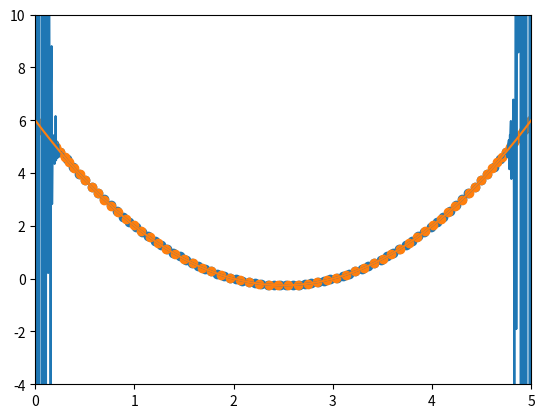

Generate this figure with matplotlib:
# hw6p3.py
# CSC 395 Spring 2024
# Name:
# Date:

import math
import numpy as np
import matplotlib.pyplot as plt

"""
The test quadratic function for use with fitting.
"""
def test_quad(x):
    return (x-2)*(x-3)

"""
TODO: your implementation goes below!
"""
def lagrange(x, x_vals, y_vals):
    length = len(x_vals)
    Px = 0
    # This loop calculates each term of the polynomial. 
    # A term is the product of the y value of the data point and the corresponding Lagrange basis function
    for i in range(length):
        yi = y_vals[i]
        xi = x_vals[i]
        li = 1
        # This loop calculates the Lagrange basis function for the i-th data point (i.e. l_i(x))
        for j in range(length):
            xj = x_vals[j]
            if j != i:
                li = li * (x-xj)/(xi-xj)

        # Add the term to the polynomial
        Px = Px + yi*li
    return Px

'''
Chebyshev implementation
'''
def chebyshev(a, b, n):
    xx = []
    for k in range(0,n):
        # calculate the Chebyshev nodes
        xk = (a+b)/2 + (b-a)/2*math.cos((2*k+1)*math.pi/(2*n))
        xx.append(xk)
    return xx

"""
Python's "main function" block.
"""
if __name__ == "__main__":

    # Set the domain and number of points.
    a = 0
    b = 5
    n = 80

    # Set the number of points for plotting, the plotting x values,
    # and the plot window.
    n_plot = 1000
    x_plot = np.linspace(a,b,n_plot)
    window = [a,b,-4,10] # specific for test_quad.
    
    # Create linearly spaced x values and sample the test function.
    x_lin = np.linspace(a,b,n)
    y_lin = np.array([test_quad(x) for x in x_lin])

    # Obtain the y values from the Lagrange Polynomial Interpolation.
    l_plot = [lagrange(x, x_lin, y_lin) for x in x_plot]

    # Plot the original data and the interpolated polynomial.
    plt.scatter(x_lin, y_lin)
    plt.plot(x_plot, l_plot)
    plt.axis(window)
    plt.show()

    # Now define the Chebyshev nodes. TODO: you will need to update this!
    x_cheb = chebyshev(a,b,n) #FIXME!
    y_cheb = np.array([test_quad(x) for x in x_cheb])

    # print(x_cheb)
    # print(y_cheb)

    # Obtain the y values from the Lagrange Polynomial Interpolation.
    l_cheb = [lagrange(x, x_cheb, y_cheb) for x in x_plot]

    # Plot the original data and the interpolated polynomial.
    plt.scatter(x_cheb, y_cheb)
    plt.plot(x_plot, l_cheb)
    plt.axis(window)
    plt.show()
